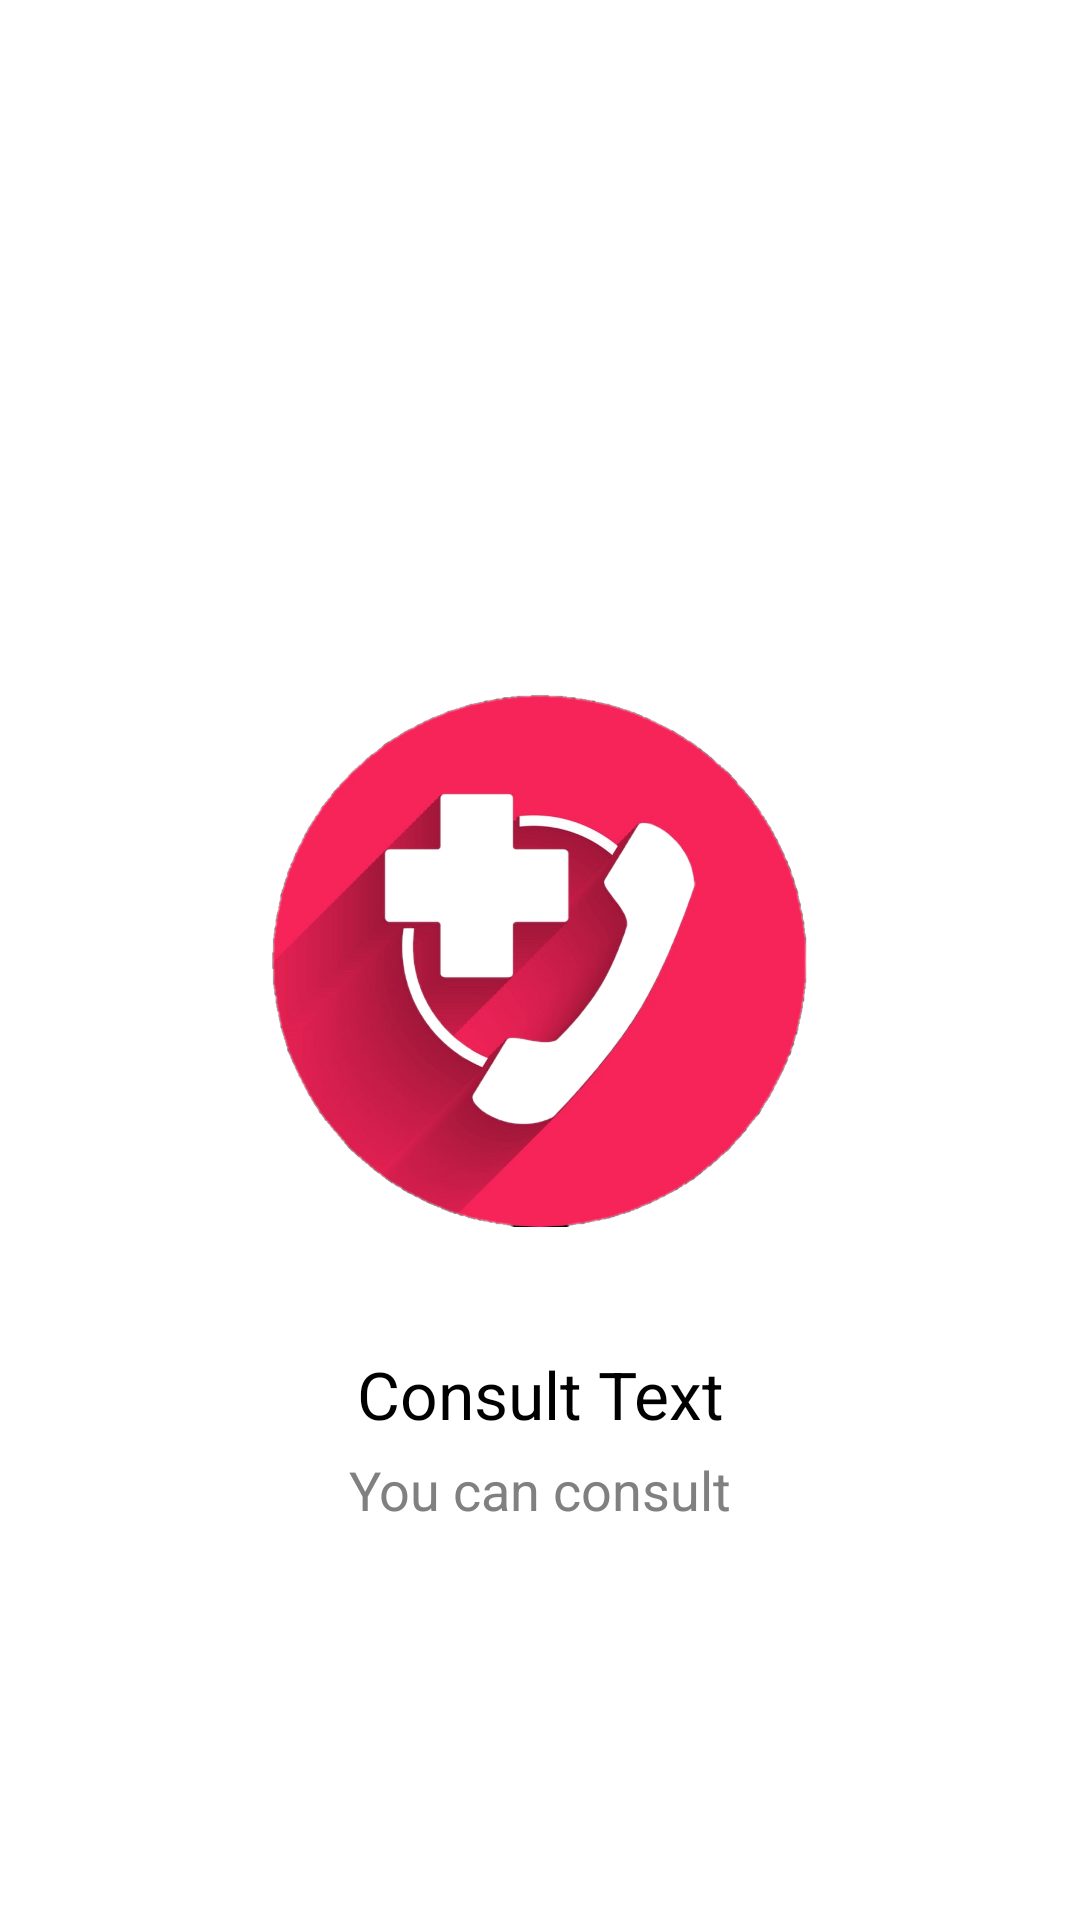

Here is an Android app screen rendered from its layout file. Give the layout XML and the strings, colors and styles it references.
<!-- AndroidManifest.xml: application theme Theme.HelloDoc -->
<!-- res/layout/slide_layout.xml -->
<?xml version="1.0" encoding="utf-8"?>
<RelativeLayout xmlns:android="http://schemas.android.com/apk/res/android"
    android:layout_width="match_parent"
    android:layout_height="match_parent">

    <ImageView
        android:id="@+id/about_app_image"
        android:layout_width="180dp"
        android:layout_height="210dp"
        android:layout_centerInParent="true"
        android:src="@drawable/emergency1">

    </ImageView>

    <TextView
        android:id="@+id/about_app_image_heading"
        android:layout_width="match_parent"
        android:layout_height="wrap_content"
        android:layout_below="@+id/about_app_image"
        android:layout_centerInParent="true"
        android:gravity="center_horizontal"
        android:text="Consult Text"
        android:paddingTop="25dp"
        android:paddingBottom="5dp"
        android:textAlignment="center"
        android:textAppearance="@style/TextAppearance.AppCompat.Large"
        android:textColor="@color/black">

    </TextView>

    <TextView
        android:id="@+id/about_app_image_text"
        android:layout_width="300dp"
        android:layout_height="wrap_content"
        android:layout_below="@+id/about_app_image_heading"
        android:layout_centerInParent="true"
        android:gravity="center_horizontal"
        android:text="You can consult"
        android:textAlignment="center"
        android:textAppearance="@style/TextAppearance.AppCompat.Medium"
        android:textColor="#808080">

    </TextView>

</RelativeLayout>
<!-- resources referenced by this layout -->
<resources>
  <color name="black">#FF000000</color>
  <!-- drawable emergency1: png bitmap (drawable, 943303 bytes) -->
  <style name="Theme.HelloDoc" parent="Theme.MaterialComponents.Light.NoActionBar">
          
          <item name="colorPrimary">@color/purple_500</item>
          <item name="colorPrimaryVariant">@color/purple_700</item>
          <item name="colorOnPrimary">@color/white</item>
          
          <item name="colorSecondary">@color/teal_200</item>
          <item name="colorSecondaryVariant">@color/teal_700</item>
          <item name="colorOnSecondary">@color/black</item>
          
          <item name="android:statusBarColor" tools:targetApi="l">?attr/colorPrimaryVariant</item>
          
      </style>
  <color name="purple_500">#FF6200EE</color>
  <color name="purple_700">#FF3700B3</color>
  <color name="white">#FFFFFFFF</color>
  <color name="teal_200">#FF03DAC5</color>
  <color name="teal_700">#FF018786</color>
</resources>
